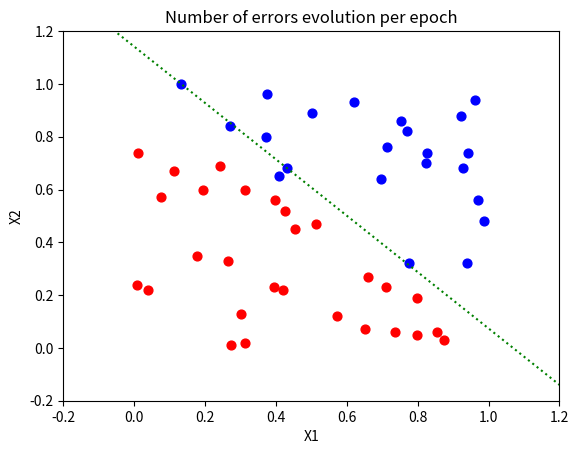

This chart was generated by the following Python code:
import numpy as np
import random as rnd
from matplotlib import pyplot as plt


# function that fills the dataset's 1st and 2nd column with random numbers between 1 and 0 and returns the result matrix
def fill_dataset(mat):
    for i in range(len(mat)):
        mat[i][0] = round(rnd.uniform(0, 1), 3)
        mat[i][1] = round(rnd.uniform(0, 1), 2)
    return mat


# function that calculates the dataset output y either 1 or -1
def output_dataset(mat):
    for i in range(len(mat)):
        if mat[i][0] + mat[i][1] - 1 > 0:
            mat[i][2] = 1
        else:
            mat[i][2] = -1
    return mat


# function that initialises the neuron ( bias = 0.5 , w1, w2 = random number between 0 and 1
def init_neuron(neuron):
    neuron[0] = 0.5
    neuron[1] = round(rnd.uniform(0, 1), 3)
    neuron[2] = round(rnd.uniform(0, 1), 3)
    return neuron


# function that calculates the neuron's output (activation method) either 1 or 0
def output_neuron(neuron, data, row):
    # use dot function
    activation = neuron[1] * data[row, 0] + neuron[2] * data[row, 1] + neuron[0]
    if activation > 0:
        neuron[3] = 1
    else:
        neuron[3] = -1
    return activation


# function that updates the neuron's bias and weights
def update_neuron(neuron, data, row):
    neuron[0] = neuron[0] + alpha*(data[row, 2] - output_neuron(neuron, data, row))
    neuron[1] = neuron[1] + alpha*(data[row, 2] - output_neuron(neuron, data, row)) * data[row, 0]
    neuron[2] = neuron[2] + alpha*(data[row, 2] - output_neuron(neuron, data, row)) * data[row, 1]


# Main program
# initialising the dataset, neuron , learning rate ( alpha) and the errors array
dataset = output_dataset(fill_dataset(np.zeros((50, 3))))
print(dataset)
neuron = init_neuron(np.zeros((4, 1)))
alpha = 0.02
errors = []

for epoch in range(1000):
    nbr_error = 0
    for j in range(len(dataset)):

        if neuron[3] != dataset[j, 2]:
            nbr_error = (dataset[j, 2] - neuron[3])*(dataset[j, 2] - neuron[3])
            update_neuron(neuron, dataset, j)
    print("epock number :", epoch)
    print("number of errors is : ", nbr_error)
    print("neuron is :\n", neuron)
    errors.append((nbr_error))
    if nbr_error == 0:
        break

# plotting the number of errors curve
plt.title("Number of errors evolution per epoch")
plt.ylabel("Number of errors")
plt.xlabel("Number of epoches")
plt.plot(errors)
plt.show()


# plotting the data
for i in range(len(dataset)):
    if dataset[i, 2] == 1:
        color = 'b'
    else:
        color = 'r'
    plt.scatter(dataset[i, 0], dataset[i, 1], s=40.0, c=color, label='Class 1')

# plot settings
plt.xlabel("X1")
plt.ylabel("X2")
plt.xlim(-0.2, 1.2)
plt.ylim(-0.2, 1.2)
x = np.linspace(-5, 5, 100)

# plotting the straight line that divides the two classes
plt.plot(x, (neuron[1]/neuron[2]) * -1 * x + (neuron[0]/neuron[2]) * -1, ':g')
plt.show()